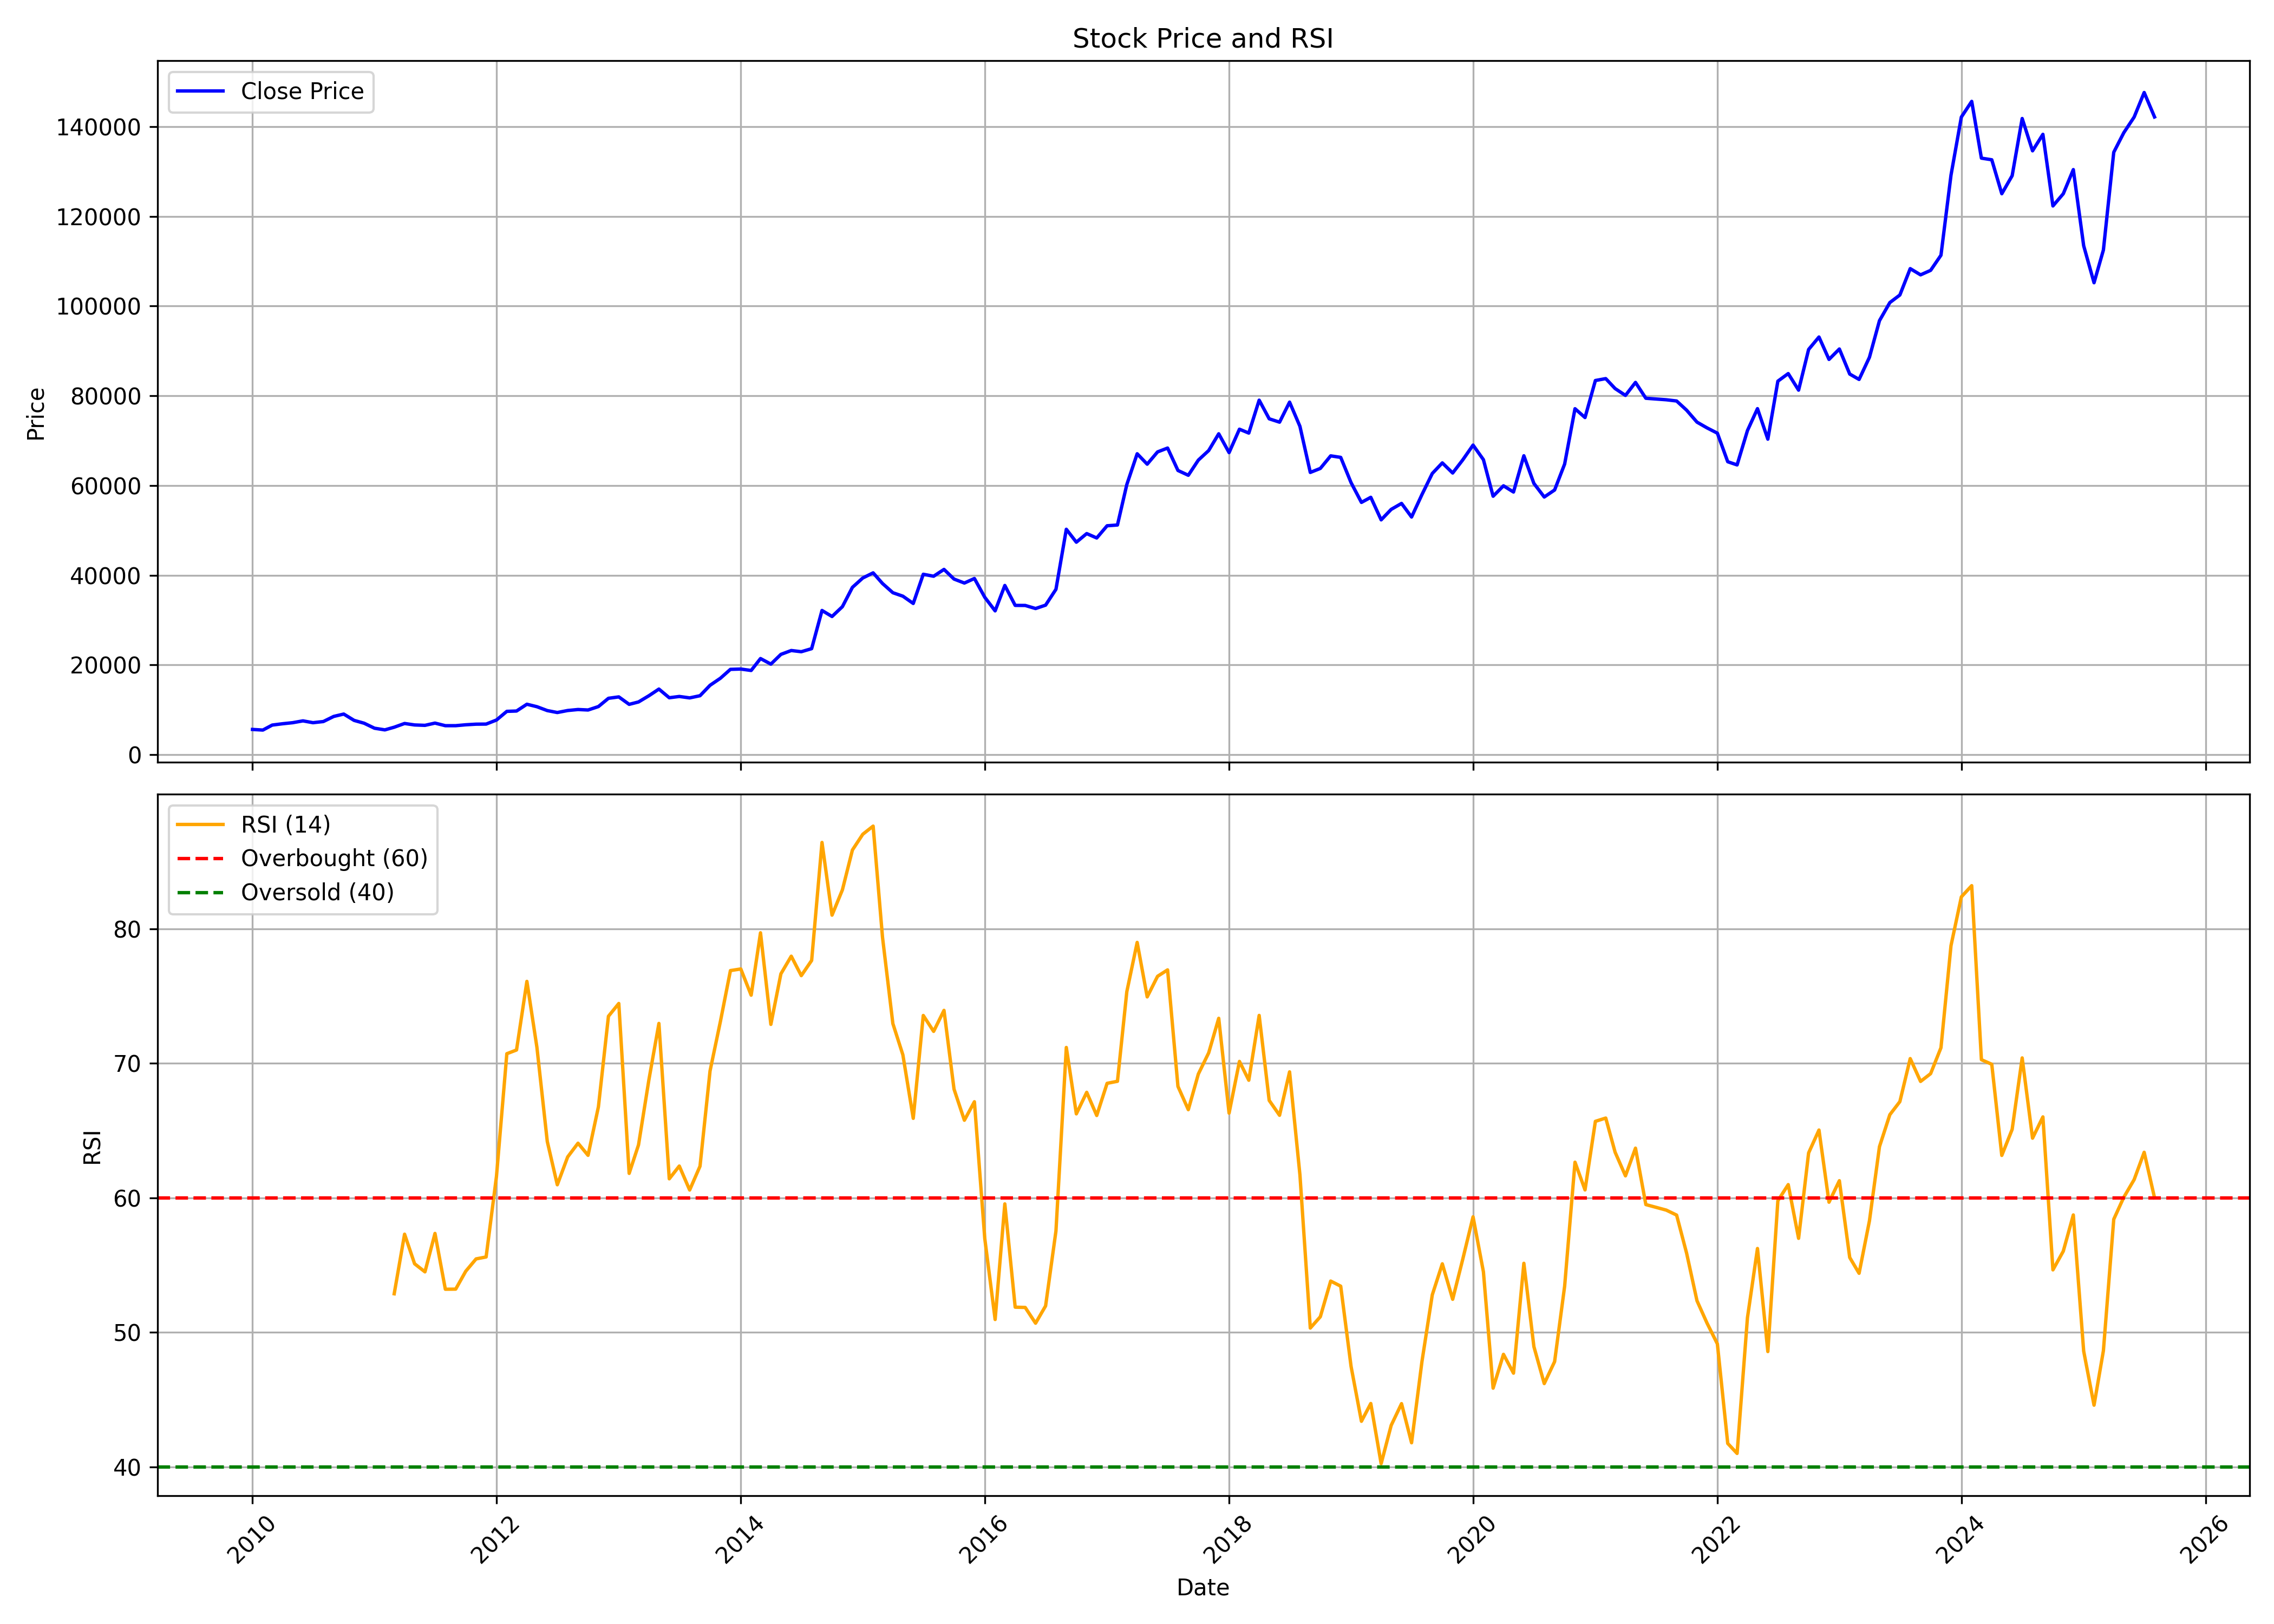

The table this chart was drawn from, first rows:
, date, symbol, open, high, low, close, volume, rsi
0, 2010-01-01, MRF, 5850, 6352, 5387, 5628, 317236, 
1, 2010-02-01, MRF, 5619, 6037, 5411, 5489, 136480, 
2, 2010-03-01, MRF, 5507, 7121, 5154, 6602, 613416, 
3, 2010-04-01, MRF, 6661, 7162, 6621, 6896, 343075, 
4, 2010-05-01, MRF, 6860, 7407, 6542, 7130, 212446, 
5, 2010-06-01, MRF, 7130, 7775, 6909, 7540, 288950, 
6, 2010-07-01, MRF, 7527, 7824, 7104, 7132, 165411, 
7, 2010-08-01, MRF, 7117, 8077, 7089, 7390, 256793, 
8, 2010-09-01, MRF, 7455, 9189, 7406, 8527, 544616, 
9, 2010-10-01, MRF, 8586, 9563, 8518, 9058, 413243, 
10, 2010-11-01, MRF, 9151, 9495, 7424, 7645, 255690, 
11, 2010-12-01, MRF, 7693, 8039, 6857, 7014, 185270, 
12, 2011-01-01, MRF, 7062, 7328, 5706, 5900, 180909, 
13, 2011-02-01, MRF, 5957, 6133, 5200, 5531, 182931, 
14, 2011-03-01, MRF, 5600, 6704, 5532, 6124, 301091, 52.87
15, 2011-04-01, MRF, 6226, 7329, 6162, 6956, 403081, 57.3
16, 2011-05-01, MRF, 6958, 7031, 6350, 6628, 195671, 55.1
17, 2011-06-01, MRF, 6621, 6812, 6074, 6541, 220228, 54.5
18, 2011-07-01, MRF, 6563, 7764, 6553, 7040, 388800, 57.36
19, 2011-08-01, MRF, 7071, 7276, 6045, 6464, 250568, 53.21
20, 2011-09-01, MRF, 6467, 7200, 6350, 6465, 191434, 53.22
21, 2011-10-01, MRF, 6446, 6790, 6243, 6666, 94086, 54.54
22, 2011-11-01, MRF, 6663, 6981, 6179, 6801, 132183, 55.46
23, 2011-12-01, MRF, 6866, 7560, 6383, 6822, 197296, 55.61
24, 2012-01-01, MRF, 6822, 7761, 6716, 7726, 204820, 61.6
25, 2012-02-01, MRF, 7751, 9951, 7722, 9661, 499224, 70.71
26, 2012-03-01, MRF, 9652, 10713, 9270, 9733, 357699, 70.99
27, 2012-04-01, MRF, 9756, 11347, 9701, 11247, 455495, 76.09
28, 2012-05-01, MRF, 11260, 11318, 9674, 10697, 267673, 71.19
29, 2012-06-01, MRF, 10485, 10690, 9630, 9831, 183392, 64.19
30, 2012-07-01, MRF, 9864, 10495, 9362, 9400, 220893, 60.97
31, 2012-08-01, MRF, 9409, 10989, 9330, 9847, 342947, 63.04
32, 2012-09-01, MRF, 9881, 10464, 9802, 10070, 175818, 64.06
33, 2012-10-01, MRF, 10096, 10479, 9518, 9963, 192970, 63.16
34, 2012-11-01, MRF, 9969, 10782, 9577, 10727, 178415, 66.77
35, 2012-12-01, MRF, 10689, 12600, 10591, 12569, 310596, 73.5
36, 2013-01-01, MRF, 12675, 13633, 12629, 12883, 212482, 74.45
37, 2013-02-01, MRF, 12960, 13286, 11058, 11221, 168201, 61.82
38, 2013-03-01, MRF, 11174, 12887, 10911, 11756, 163924, 63.94
39, 2013-04-01, MRF, 11921, 13884, 11226, 13138, 242125, 68.76
40, 2013-05-01, MRF, 13138, 15219, 13040, 14626, 287961, 72.96
41, 2013-06-01, MRF, 14538, 15144, 11960, 12693, 190056, 61.42
42, 2013-07-01, MRF, 12643, 14546, 11832, 12979, 386027, 62.36
43, 2013-08-01, MRF, 13251, 14074, 12089, 12661, 216563, 60.58
44, 2013-09-01, MRF, 12709, 13534, 12444, 13146, 245949, 62.35
45, 2013-10-01, MRF, 13146, 15666, 13053, 15470, 282509, 69.43
46, 2013-11-01, MRF, 15498, 17704, 15362, 17040, 219155, 73.11
47, 2013-12-01, MRF, 17179, 19868, 16816, 19023, 410127, 76.89
48, 2014-01-01, MRF, 19057, 19799, 18316, 19091, 197028, 77.01
49, 2014-02-01, MRF, 19131, 19795, 18380, 18774, 164642, 75.06
50, 2014-03-01, MRF, 18698, 22219, 18689, 21432, 256288, 79.7
51, 2014-04-01, MRF, 21453, 25500, 19491, 20192, 350465, 72.89
52, 2014-05-01, MRF, 20192, 23007, 20166, 22361, 140135, 76.65
53, 2014-06-01, MRF, 22137, 24231, 22081, 23225, 110210, 77.96
54, 2014-07-01, MRF, 23311, 24363, 20657, 22955, 183844, 76.51
55, 2014-08-01, MRF, 22884, 24043, 22623, 23637, 77629, 77.64
56, 2014-09-01, MRF, 23722, 32345, 23688, 32150, 514378, 86.41
57, 2014-10-01, MRF, 32119, 32365, 29623, 30806, 172128, 81.01
58, 2014-11-01, MRF, 30938, 33427, 30810, 32998, 223475, 82.89
59, 2014-12-01, MRF, 33058, 38860, 32909, 37305, 483986, 85.85
... 128 more rows
